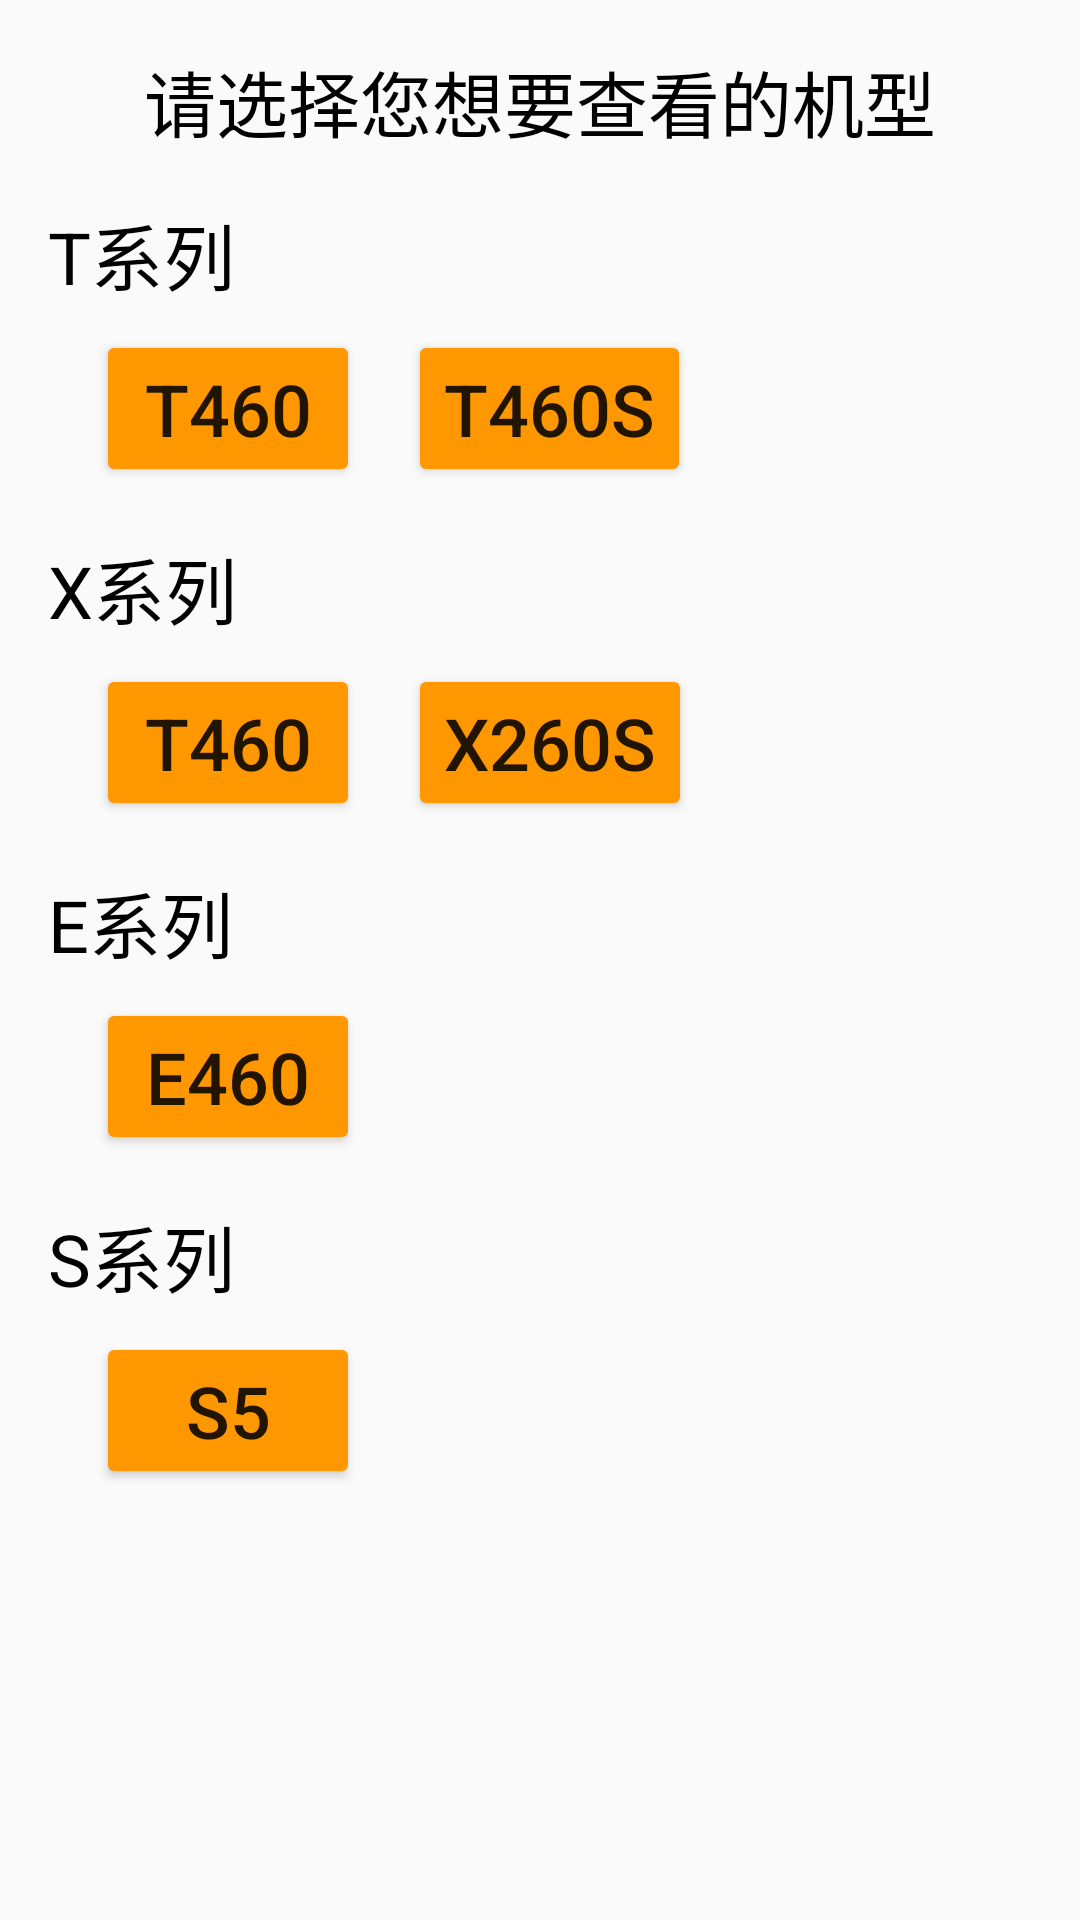

Produce the Android XML layout that renders to this screen, including the resource entries it uses.
<!-- AndroidManifest.xml: application theme AppTheme -->
<!-- res/layout/show_series.xml -->
<?xml version="1.0" encoding="utf-8"?>
<LinearLayout xmlns:android="http://schemas.android.com/apk/res/android"
    android:layout_width="match_parent"
    android:layout_height="match_parent"
    android:orientation="vertical">

    <TextView
        android:layout_width="match_parent"
        android:layout_height="wrap_content"
        android:gravity="center_horizontal"
        android:layout_marginTop="16dp"
        android:text="请选择您想要查看的机型"
        android:textColor="#000000"
        android:textSize="24dp" />

    <LinearLayout
        android:layout_width="match_parent"
        android:layout_height="wrap_content"
        android:layout_marginLeft="16dp"
        android:orientation="vertical">

        <TextView
            android:layout_width="wrap_content"
            android:layout_height="wrap_content"
            android:layout_marginTop="16dp"

            android:text="T系列"
            android:textColor="#000000"
            android:textSize="24dp" />

        <RelativeLayout
            android:layout_width="wrap_content"
            android:layout_height="wrap_content">

            <Button
                android:id="@+id/t460"
                android:layout_width="wrap_content"
                android:layout_height="wrap_content"
                android:layout_marginLeft="16dp"
                android:layout_marginTop="8dp"
                android:text="T460"
                android:textSize="24dp"
                android:onClick="showT460Detail"/>

            <Button
                android:id="@+id/t460s"
                android:layout_width="wrap_content"
                android:layout_height="wrap_content"
                android:layout_marginLeft="16dp"
                android:layout_marginTop="8dp"
                android:layout_toRightOf="@+id/t460"
                android:text="T460s"
                android:textSize="24dp"
                android:onClick="showComputerDetail"/>
        </RelativeLayout>
    </LinearLayout>

    <LinearLayout
        android:layout_width="match_parent"
        android:layout_height="wrap_content"
        android:layout_marginLeft="16dp"
        android:orientation="vertical">

        <TextView
            android:layout_width="wrap_content"
            android:layout_height="wrap_content"
            android:layout_marginTop="16dp"
            android:text="X系列"
            android:textColor="#000000"
            android:textSize="24dp" />

        <RelativeLayout
            android:layout_width="wrap_content"
            android:layout_height="wrap_content">

            <Button
                android:id="@+id/x260"
                android:layout_width="wrap_content"
                android:layout_height="wrap_content"
                android:layout_marginLeft="16dp"
                android:layout_marginTop="8dp"
                android:text="T460"
                android:textSize="24dp"
                android:onClick="showComputerDetail"/>

            <Button
                android:id="@+id/x260s"
                android:layout_width="wrap_content"
                android:layout_height="wrap_content"
                android:layout_marginLeft="16dp"
                android:layout_marginTop="8dp"
                android:layout_toRightOf="@+id/x260"
                android:text="x260s"
                android:textSize="24dp"
                android:onClick="showComputerDetail"/>
        </RelativeLayout>
    </LinearLayout>

    <LinearLayout
        android:layout_width="match_parent"
        android:layout_height="wrap_content"
        android:layout_marginLeft="16dp"
        android:orientation="vertical">

        <TextView
            android:layout_width="wrap_content"
            android:layout_height="wrap_content"
            android:layout_marginTop="16dp"
            android:text="E系列"
            android:textColor="#000000"
            android:textSize="24dp" />

        <Button
            android:id="@+id/E460"
            android:layout_width="wrap_content"
            android:layout_height="wrap_content"
            android:layout_marginLeft="16dp"
            android:layout_marginTop="8dp"
            android:text="E460"
            android:textSize="24dp"
            android:onClick="showComputerDetail"/>
    </LinearLayout>

    <LinearLayout
        android:layout_width="match_parent"
        android:layout_height="wrap_content"
        android:layout_marginLeft="16dp"
        android:orientation="vertical">

        <TextView
            android:layout_width="wrap_content"
            android:layout_height="wrap_content"
            android:layout_marginTop="16dp"
            android:text="S系列"
            android:textColor="#000000"
            android:textSize="24dp" />

        <Button
            android:id="@+id/sl460"
            android:layout_width="wrap_content"
            android:layout_height="wrap_content"
            android:layout_marginLeft="16dp"
            android:layout_marginTop="8dp"
            android:text="s5"
            android:textSize="24dp"
            android:onClick="showComputerDetail"/>
    </LinearLayout>
</LinearLayout>
<!-- resources referenced by this layout -->
<resources>
  <style name="AppTheme" parent="Theme.AppCompat.Light.DarkActionBar">
          
          <item name="colorPrimary">@color/colorPrimary</item>
          <item name="android:colorButtonNormal">@color/color_button_normal</item>
          <item name="colorPrimaryDark">@color/colorPrimaryDark</item>
          <item name="colorAccent">@color/colorAccent</item>
          
          <item name="android:textColorSecondary">@color/secondary_text</item>
          
          
      </style>
  <color name="colorPrimary">#FF9800</color>
  <color name="color_button_normal">#FF9800</color>
  <color name="colorPrimaryDark">#303F9F</color>
  <color name="colorAccent">#FF4081</color>
  <color name="secondary_text">#3B5B63</color>
</resources>
